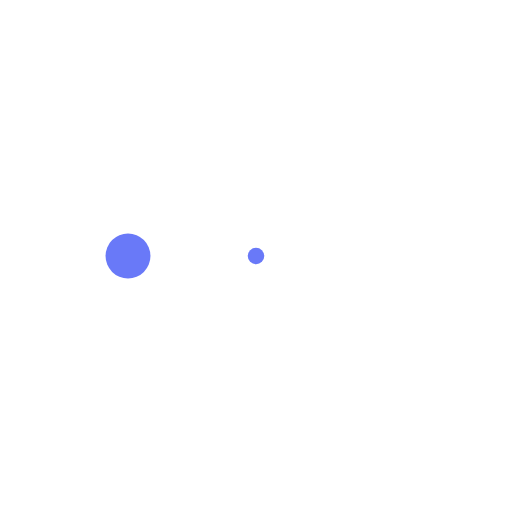
t = 0.00 s
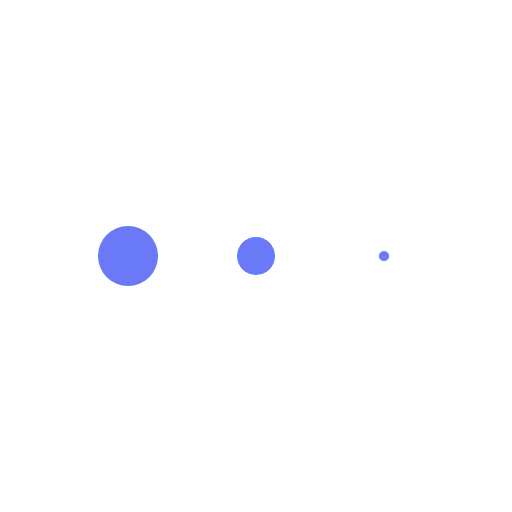
t = 0.13 s
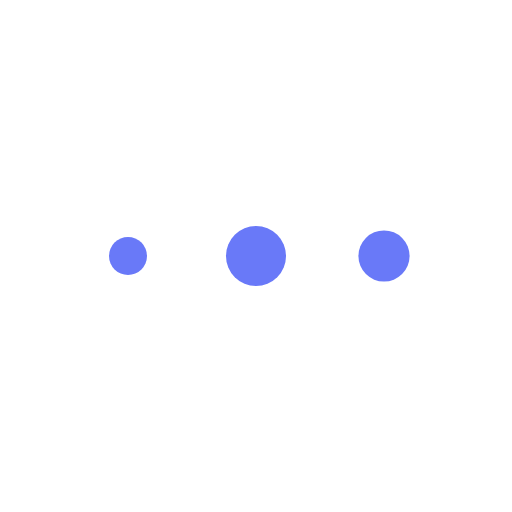
t = 0.38 s
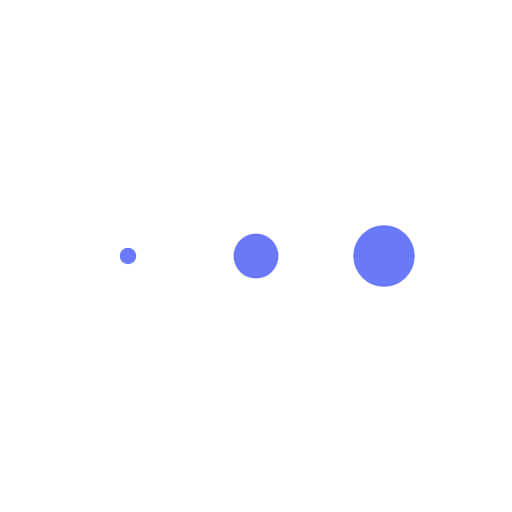
t = 0.50 s
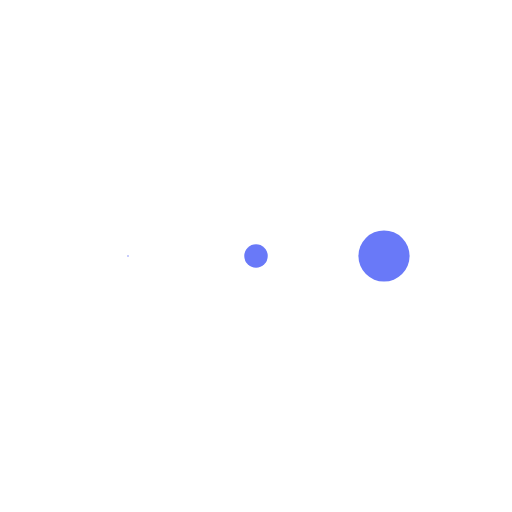
t = 0.63 s
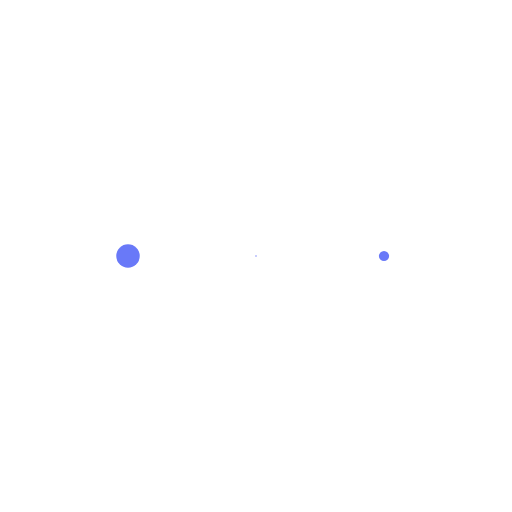
t = 0.88 s

The animated SVG that drew these frames (rendered in a browser with its animation timeline set to each time). Animation: 3 SMIL elements (animateTransform=3); one cycle of 1.00 s, repeats indefinitely.

<svg class="lds-message" width="200px"  height="200px"  xmlns="http://www.w3.org/2000/svg" xmlns:xlink="http://www.w3.org/1999/xlink" viewBox="0 0 100 100" preserveAspectRatio="xMidYMid" style="background: none;"><g transform="translate(25 50)" class="">
<circle cx="0" cy="0" r="6" fill="#6979F8" class="" transform="scale(0.0317931 0.0317931)">
  <animateTransform attributeName="transform" type="scale" begin="-0.3333333333333333s" calcMode="spline" keySplines="0.3 0 0.7 1;0.3 0 0.7 1" values="0;1;0" keyTimes="0;0.5;1" dur="1s" repeatCount="indefinite" class=""></animateTransform>
</circle>
</g><g transform="translate(50 50)" class="">
<circle cx="0" cy="0" r="6" fill="#6979f8" class="" transform="scale(0.148996 0.148996)">
  <animateTransform attributeName="transform" type="scale" begin="-0.16666666666666666s" calcMode="spline" keySplines="0.3 0 0.7 1;0.3 0 0.7 1" values="0;1;0" keyTimes="0;0.5;1" dur="1s" repeatCount="indefinite" class=""></animateTransform>
</circle>
</g><g transform="translate(75 50)" class="">
<circle cx="0" cy="0" r="6" fill="#6979F8" class="" transform="scale(0.600435 0.600435)">
  <animateTransform attributeName="transform" type="scale" begin="0s" calcMode="spline" keySplines="0.3 0 0.7 1;0.3 0 0.7 1" values="0;1;0" keyTimes="0;0.5;1" dur="1s" repeatCount="indefinite" class=""></animateTransform>
</circle>
</g></svg>
